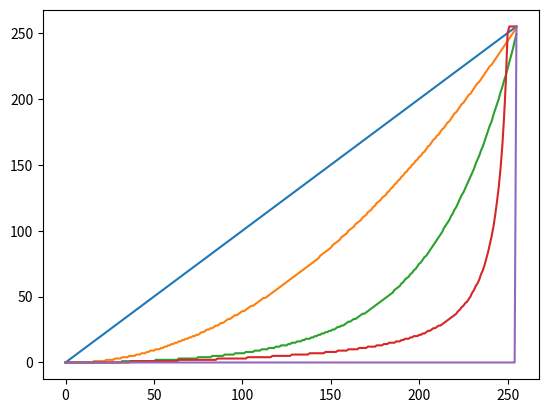

Generate this figure with matplotlib:
# Copyright (C) 2021  Ben Reeves
#
# This program is free software: you can redistribute it and/or modify
# it under the terms of the GNU General Public License as published by
# the Free Software Foundation, either version 3 of the License, or
# (at your option) any later version.
#
# This program is distributed in the hope that it will be useful,
# but WITHOUT ANY WARRANTY; without even the implied warranty of
# MERCHANTABILITY or FITNESS FOR A PARTICULAR PURPOSE.  See the
# GNU General Public License for more details.
#
# You should have received a copy of the GNU General Public License
# along with this program.  If not, see <https://www.gnu.org/licenses/>.
#
# ==============================================================================
#
# Project:     JoyfulNoise ENV
# File:        tables.py
# Description: Code for generating envelope curves.


import matplotlib.pyplot as plt
import pandas as pd
import numpy as np
import scipy as sp


def as_c_decl(a, name, signed=False, bits=8, indent=2):
  ret = f'const {"u" if not signed else ""}int{bits}_t {name}[{len(a)}] PROGMEM = {{\n'
  for i in range(len(a)):
    ret += f'{" "*indent}{int(a[i])},  // {i}\n'
  ret += '};'
  return ret


x = np.arange(256)

linear = x

quadratic = np.floor(256 * (x / 256) ** 2)

exponential = np.floor(256 ** (x / 256) - 1)

m = 1536
inverse = np.clip(np.floor(m / (256 - x) - m/256), 0, 255)

square = np.zeros(256)
square[255] = 255

plt.plot(x, linear)
plt.plot(x, quadratic)
plt.plot(x, exponential)
plt.plot(x, inverse)
plt.plot(x, square)
plt.show()

print(as_c_decl(linear, 'CURVE_LINEAR'))
print()
print(as_c_decl(quadratic, 'CURVE_QUADRATIC'))
print()
print(as_c_decl(quadratic, 'CURVE_EXPONENTIAL'))
print()
print(as_c_decl(quadratic, 'CURVE_INVERSE'))
print()
print(as_c_decl(square, 'CURVE_SQUARE'))
print()

